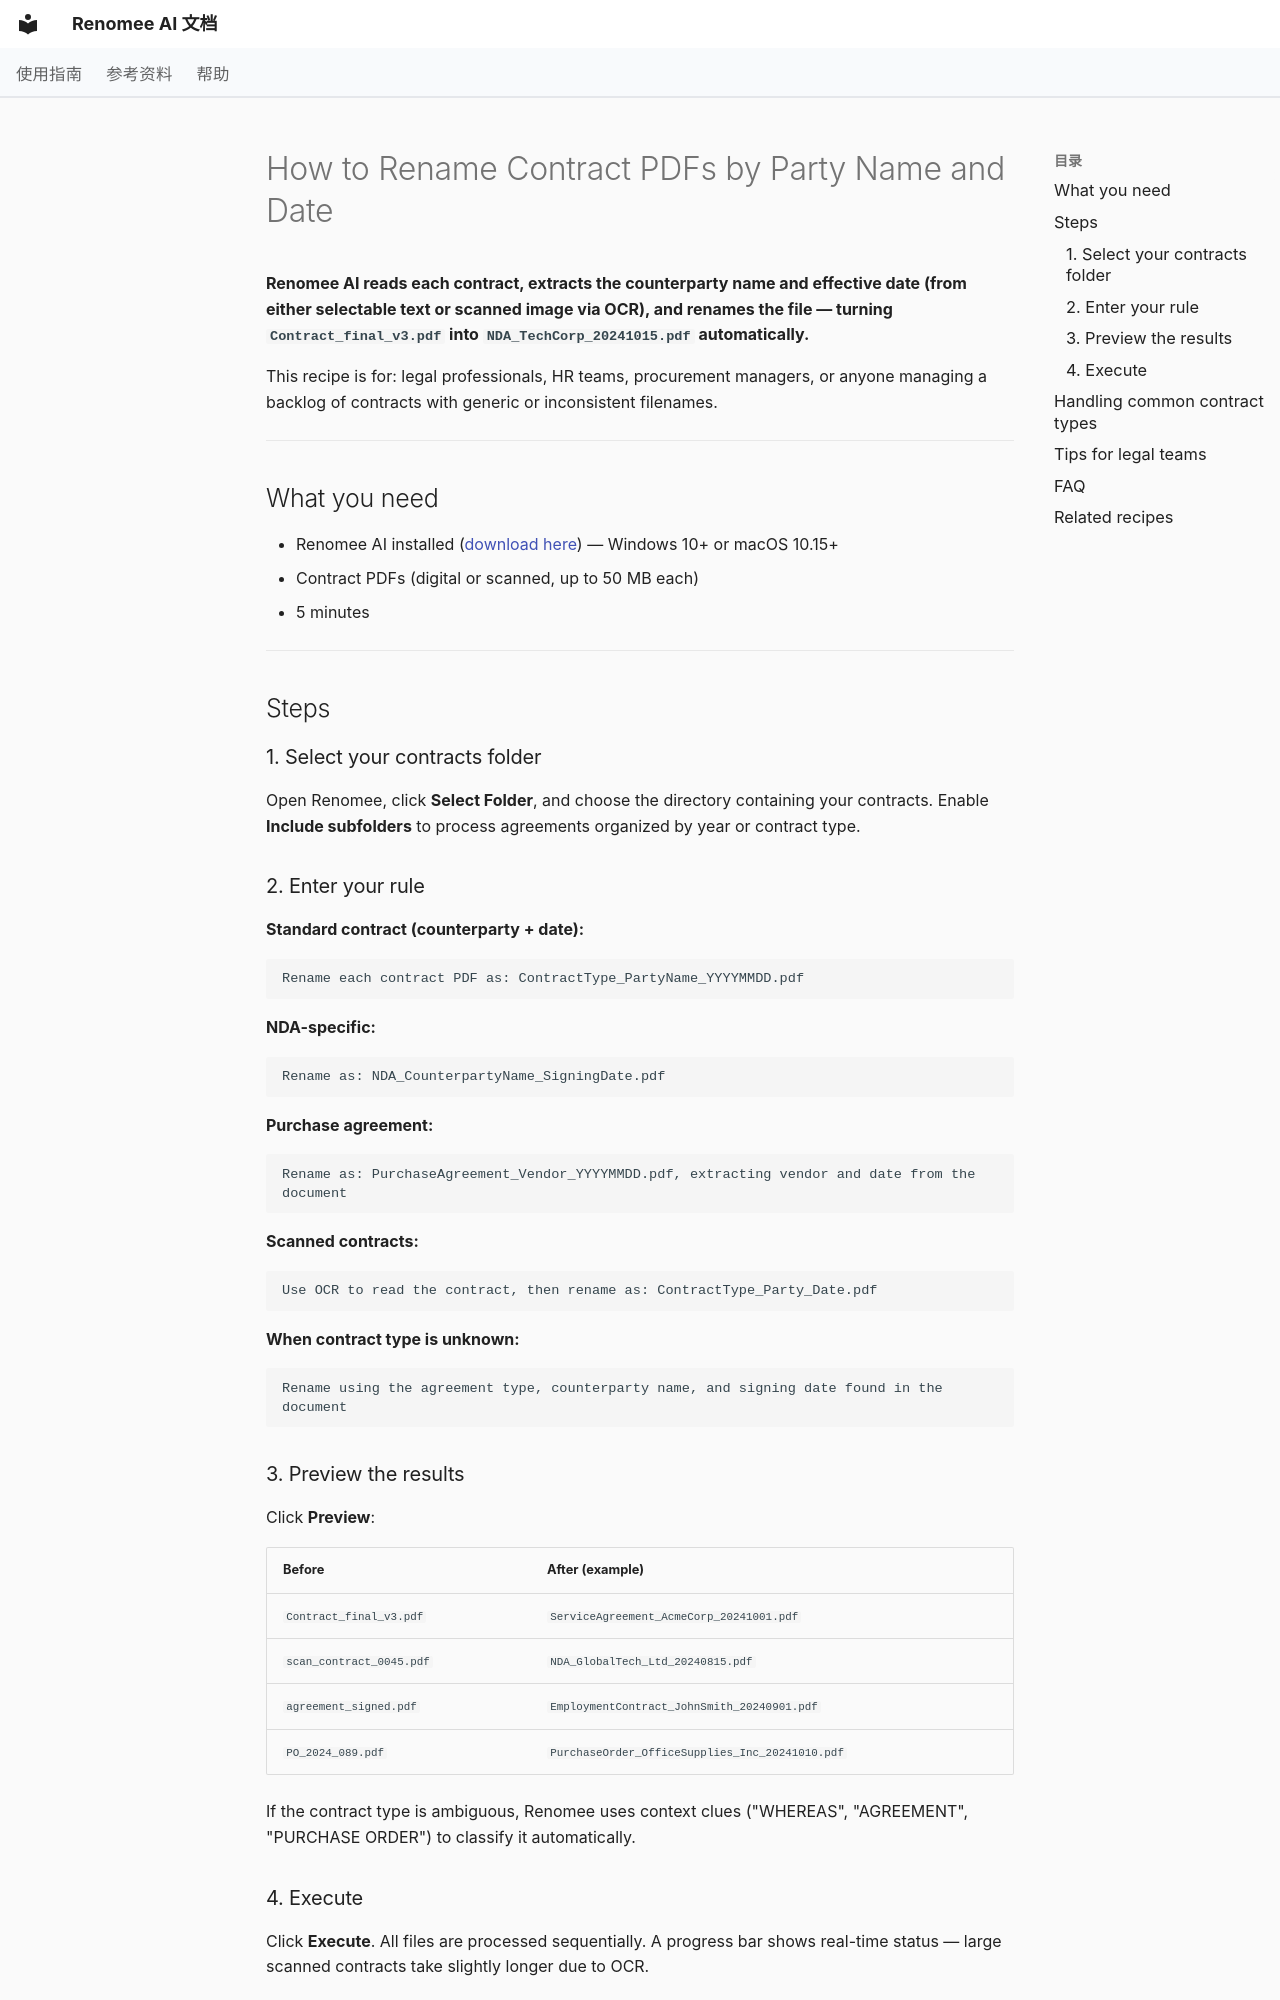

repository: hetianhe2024/renomee · page: en/recipes/rename-contracts-by-party-date/index.html · generator: mkdocs

---
title: How to Rename Contract PDFs by Party Name and Date
description: Automatically rename contract and agreement PDFs by extracting the counterparty name and signing date using AI and OCR. Works on scanned and digital contracts. No manual entry. Windows 10+ and macOS 10.15+.
---

# How to Rename Contract PDFs by Party Name and Date

**Renomee AI reads each contract, extracts the counterparty name and effective date (from either selectable text or scanned image via OCR), and renames the file — turning `Contract_final_v3.pdf` into `NDA_TechCorp_20241015.pdf` automatically.**

This recipe is for: legal professionals, HR teams, procurement managers, or anyone managing a backlog of contracts with generic or inconsistent filenames.

---

## What you need

- Renomee AI installed ([download here](https://renomeeai.com/en/product/download/)) — Windows 10+ or macOS 10.15+
- Contract PDFs (digital or scanned, up to 50 MB each)
- 5 minutes

---

## Steps

### 1. Select your contracts folder

Open Renomee, click **Select Folder**, and choose the directory containing your contracts. Enable **Include subfolders** to process agreements organized by year or contract type.

### 2. Enter your rule

**Standard contract (counterparty + date):**
```
Rename each contract PDF as: ContractType_PartyName_YYYYMMDD.pdf
```

**NDA-specific:**
```
Rename as: NDA_CounterpartyName_SigningDate.pdf
```

**Purchase agreement:**
```
Rename as: PurchaseAgreement_Vendor_YYYYMMDD.pdf, extracting vendor and date from the document
```

**Scanned contracts:**
```
Use OCR to read the contract, then rename as: ContractType_Party_Date.pdf
```

**When contract type is unknown:**
```
Rename using the agreement type, counterparty name, and signing date found in the document
```

### 3. Preview the results

Click **Preview**:

| Before | After (example) |
|--------|----------------|
| `Contract_final_v3.pdf` | `ServiceAgreement_AcmeCorp_20241001.pdf` |
| `scan_contract_0045.pdf` | `NDA_GlobalTech_Ltd_20240815.pdf` |
| `agreement_signed.pdf` | `EmploymentContract_JohnSmith_20240901.pdf` |
| `PO_2024_089.pdf` | `PurchaseOrder_OfficeSupplies_Inc_20241010.pdf` |

If the contract type is ambiguous, Renomee uses context clues ("WHEREAS", "AGREEMENT", "PURCHASE ORDER") to classify it automatically.

### 4. Execute

Click **Execute**. All files are processed sequentially. A progress bar shows real-time status — large scanned contracts take slightly longer due to OCR.

---
